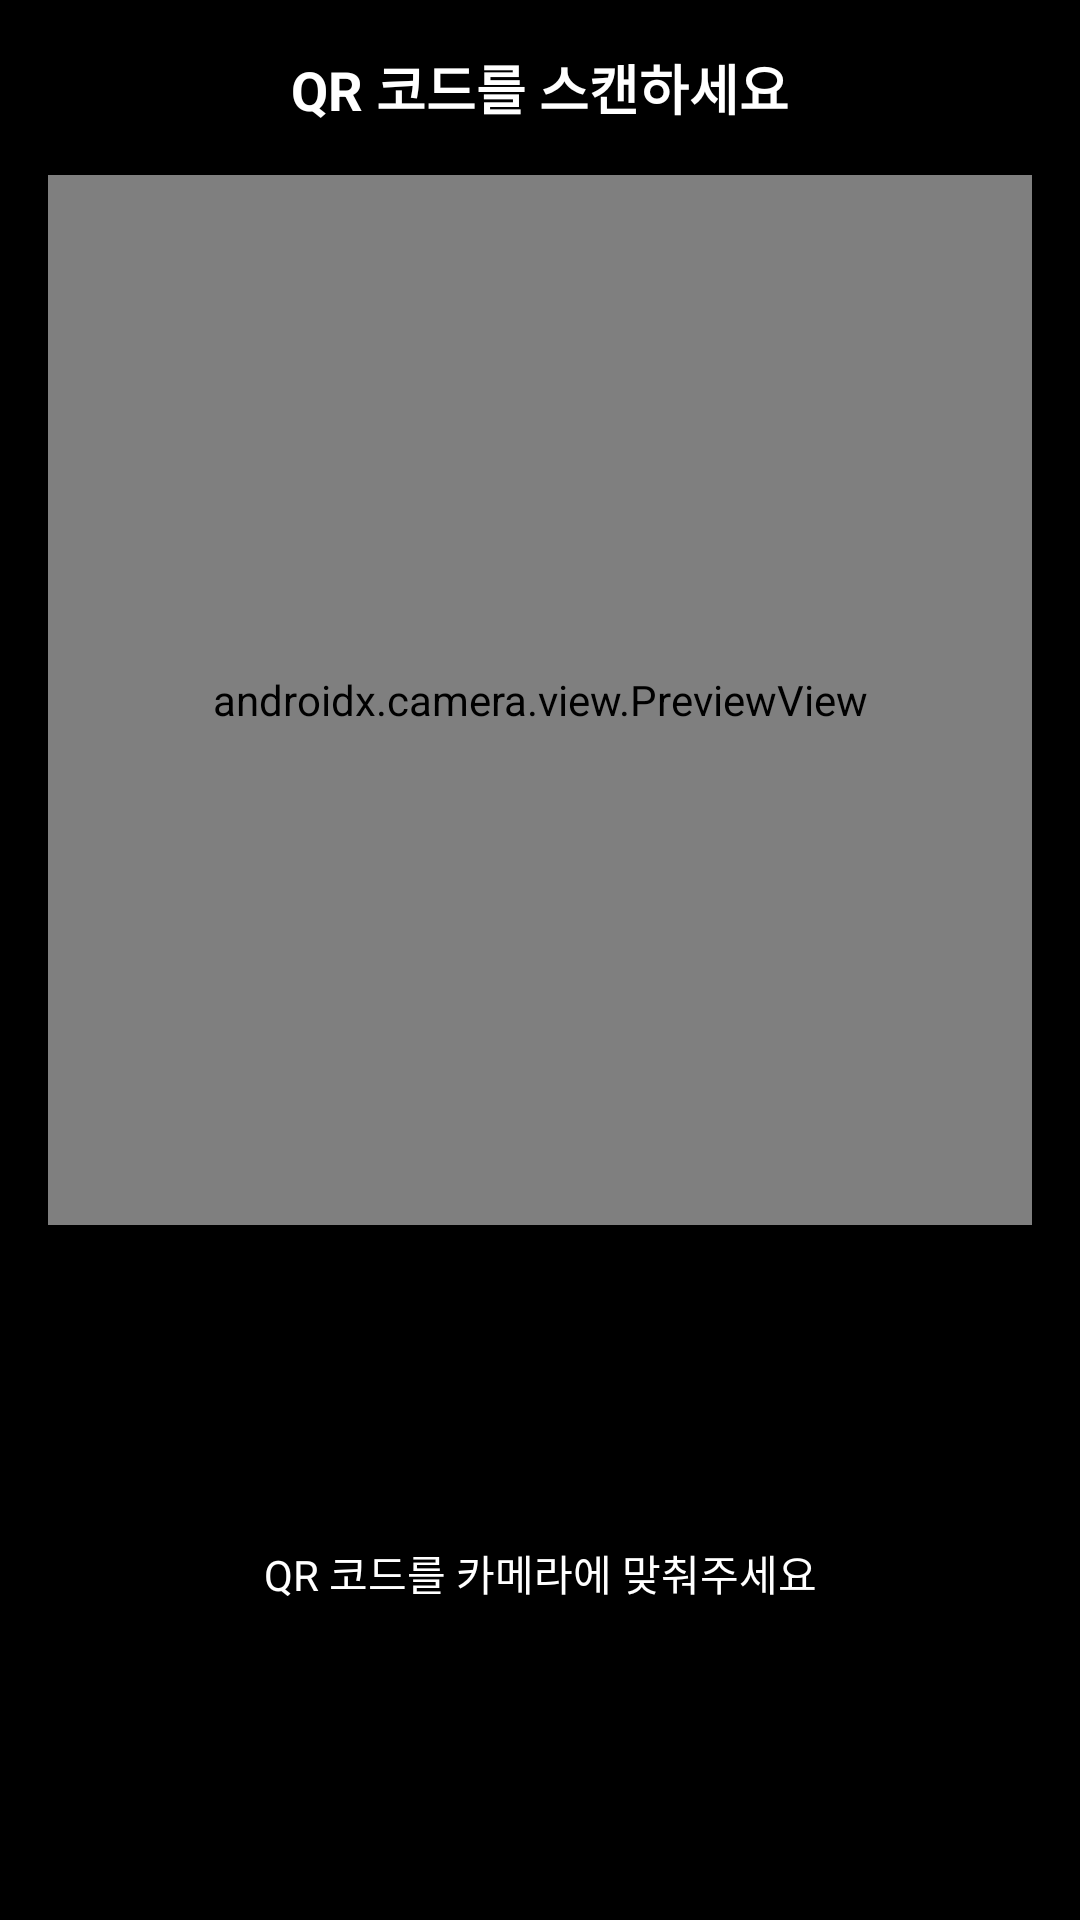

This screen was rendered from an Android layout file. Write that file and the resources it references.
<!-- AndroidManifest.xml: application theme Theme.SmartCartApp -->
<!-- res/layout/dialog_qr_scan.xml -->
<?xml version="1.0" encoding="utf-8"?>
<androidx.constraintlayout.widget.ConstraintLayout xmlns:android="http://schemas.android.com/apk/res/android"
    xmlns:app="http://schemas.android.com/apk/res-auto"
    android:layout_width="match_parent"
    android:layout_height="wrap_content"
    android:background="@android:color/black">

    <TextView
        android:id="@+id/title"
        android:layout_width="match_parent"
        android:layout_height="wrap_content"
        android:layout_marginTop="16dp"
        android:text="QR 코드를 스캔하세요"
        android:textColor="@android:color/white"
        android:textSize="18sp"
        android:textStyle="bold"
        android:gravity="center"
        app:layout_constraintTop_toTopOf="parent" />

    <androidx.camera.view.PreviewView
        android:id="@+id/previewView"
        android:layout_width="match_parent"
        android:layout_height="350dp"
        android:layout_marginTop="16dp"
        android:layout_marginStart="16dp"
        android:layout_marginEnd="16dp"
        app:layout_constraintTop_toBottomOf="@+id/title"
        app:layout_constraintStart_toStartOf="parent"
        app:layout_constraintEnd_toEndOf="parent" />

    <TextView
        android:layout_width="match_parent"
        android:layout_height="wrap_content"
        android:layout_marginTop="16dp"
        android:layout_marginBottom="16dp"
        android:layout_marginStart="16dp"
        android:layout_marginEnd="16dp"
        android:text="QR 코드를 카메라에 맞춰주세요"
        android:textColor="@android:color/white"
        android:textSize="14sp"
        android:gravity="center"
        app:layout_constraintTop_toBottomOf="@+id/previewView"
        app:layout_constraintBottom_toBottomOf="parent" />

</androidx.constraintlayout.widget.ConstraintLayout>
<!-- resources referenced by this layout -->
<resources>
  <style name="Theme.SmartCartApp" parent="Theme.MaterialComponents.Light.DarkActionBar">
          <item name="colorPrimary">@color/primary</item>
          <item name="colorPrimaryDark">@color/primary_dark</item>
          <item name="colorAccent">@color/accent</item>
          <item name="android:windowFullscreen">true</item>
          <item name="android:windowContentOverlay">@null</item>
          <item name="android:fitsSystemWindows">true</item>
      </style>
  <color name="primary">#9FB6CD</color>
  <color name="primary_dark">#778899</color>
  <color name="accent">#34C759</color>
</resources>
